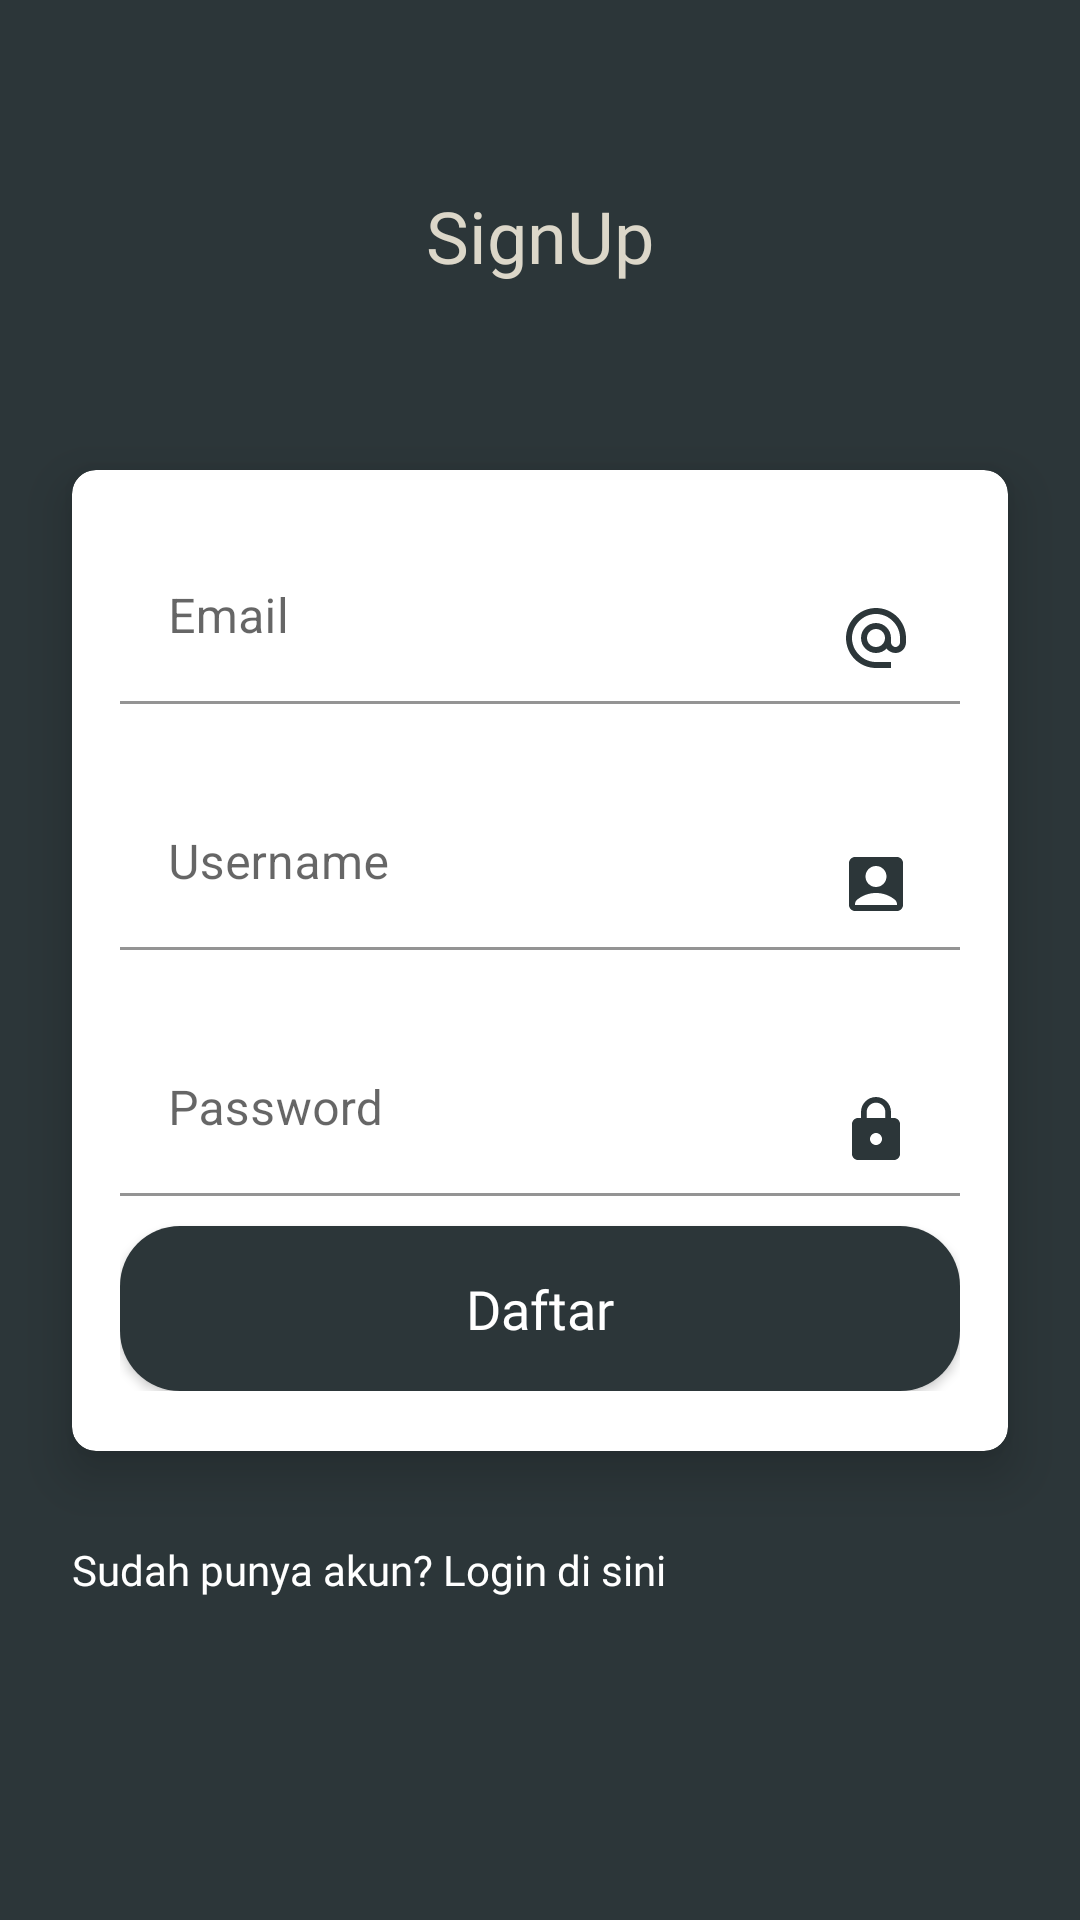

Layout XML and referenced resources for this Android screen:
<!-- AndroidManifest.xml: application theme Theme.SampahKita -->
<!-- res/layout/activity_signup.xml -->
<?xml version="1.0" encoding="utf-8"?>
<androidx.constraintlayout.widget.ConstraintLayout xmlns:android="http://schemas.android.com/apk/res/android"
    android:layout_width="match_parent"
    android:layout_height="match_parent"
    android:background="@color/green_primary"
    xmlns:app="http://schemas.android.com/apk/res-auto">

    <TextView
        android:layout_width="wrap_content"
        android:layout_height="wrap_content"
        android:fontFamily="@font/nobile_bold"
        android:text="@string/signup"
        android:textColor="@color/lightbrown_text"
        android:textSize="24sp"
        app:layout_constraintBottom_toTopOf="@+id/container_form"
        app:layout_constraintEnd_toEndOf="@+id/container_form"
        app:layout_constraintStart_toStartOf="@+id/container_form"
        app:layout_constraintTop_toTopOf="parent" />

    <androidx.cardview.widget.CardView
        android:id="@+id/container_form"
        android:layout_width="match_parent"
        android:layout_height="wrap_content"
        android:layout_marginHorizontal="24dp"
        app:cardCornerRadius="8dp"
        app:cardBackgroundColor="@color/white"
        app:cardElevation="10dp"
        app:layout_constraintBottom_toBottomOf="parent"
        app:layout_constraintTop_toTopOf="parent">

        <LinearLayout
            android:paddingHorizontal="16dp"
            android:paddingVertical="20dp"
            android:layout_width="match_parent"
            android:layout_height="wrap_content"
            android:orientation="vertical">

            <com.google.android.material.textfield.TextInputLayout
                android:layout_width="match_parent"
                android:layout_height="wrap_content"
                android:hint="@string/email"
                app:boxBackgroundColor="@android:color/transparent">

                <com.google.android.material.textfield.TextInputEditText
                    android:id="@+id/et_sign_email"
                    android:layout_width="match_parent"
                    android:layout_height="wrap_content"
                    android:drawableEnd="@drawable/ic_baseline_alternate_email_24"
                    android:inputType="text" />

            </com.google.android.material.textfield.TextInputLayout>

            <com.google.android.material.textfield.TextInputLayout
                android:layout_width="match_parent"
                android:layout_height="wrap_content"
                android:layout_marginTop="24dp"
                android:hint="@string/username"
                app:boxBackgroundColor="@android:color/transparent">

                <com.google.android.material.textfield.TextInputEditText
                    android:id="@+id/et_sign_username"
                    android:layout_width="match_parent"
                    android:layout_height="wrap_content"
                    android:drawableEnd="@drawable/ic_baseline_account_box_24"
                    android:inputType="text" />

            </com.google.android.material.textfield.TextInputLayout>

            <com.google.android.material.textfield.TextInputLayout
                android:layout_width="match_parent"
                android:layout_height="wrap_content"
                android:layout_marginTop="24dp"
                android:hint="@string/password"
                app:boxBackgroundColor="@android:color/transparent">

                <com.google.android.material.textfield.TextInputEditText
                    android:id="@+id/et_sign_password"
                    android:layout_width="match_parent"
                    android:layout_height="wrap_content"
                    android:drawableEnd="@drawable/ic_baseline_lock_24"
                    android:inputType="textPassword" />

            </com.google.android.material.textfield.TextInputLayout>

            <androidx.appcompat.widget.AppCompatButton
                android:id="@+id/btn_signup"
                style="@style/Button.Green"
                android:layout_width="match_parent"
                android:layout_height="wrap_content"
                android:fontFamily="@font/poppins"
                android:text="@string/daftar" />

        </LinearLayout>
    </androidx.cardview.widget.CardView>

    <TextView
        android:id="@+id/tv_to_login"
        android:layout_width="wrap_content"
        android:layout_height="wrap_content"
        android:layout_marginTop="30dp"
        android:fontFamily="@font/poppins"
        android:textColor="@color/white"
        android:text="@string/login_question"
        app:layout_constraintStart_toStartOf="@+id/container_form"
        app:layout_constraintTop_toBottomOf="@+id/container_form" />



</androidx.constraintlayout.widget.ConstraintLayout>
<!-- resources referenced by this layout -->
<resources>
  <color name="green_primary">#2C3639</color>
  <color name="lightbrown_text">#DCD7C9</color>
  <color name="white">#FFFFFFFF</color>
  <!-- drawable ic_baseline_account_box_24 (drawable) -->
  <vector android:height="24dp" android:tint="#2C3639"
      android:viewportHeight="24" android:viewportWidth="24"
      android:width="24dp" xmlns:android="http://schemas.android.com/apk/res/android">
      <path android:fillColor="@android:color/white" android:pathData="M19,3H5C3.9,3 3,3.9 3,5v14c0,1.1 0.9,2 2,2h14c1.1,0 2,-0.9 2,-2V5C21,3.9 20.1,3 19,3zM12,6c1.93,0 3.5,1.57 3.5,3.5c0,1.93 -1.57,3.5 -3.5,3.5s-3.5,-1.57 -3.5,-3.5C8.5,7.57 10.07,6 12,6zM19,19H5v-0.23c0,-0.62 0.28,-1.2 0.76,-1.58C7.47,15.82 9.64,15 12,15s4.53,0.82 6.24,2.19c0.48,0.38 0.76,0.97 0.76,1.58V19z"/>
  </vector>
  <!-- drawable ic_baseline_alternate_email_24 (drawable) -->
  <vector android:height="24dp" android:tint="#2C3639"
      android:viewportHeight="24" android:viewportWidth="24"
      android:width="24dp" xmlns:android="http://schemas.android.com/apk/res/android">
      <path android:fillColor="@android:color/white" android:pathData="M12,2C6.48,2 2,6.48 2,12s4.48,10 10,10h5v-2h-5c-4.34,0 -8,-3.66 -8,-8s3.66,-8 8,-8 8,3.66 8,8v1.43c0,0.79 -0.71,1.57 -1.5,1.57s-1.5,-0.78 -1.5,-1.57L17,12c0,-2.76 -2.24,-5 -5,-5s-5,2.24 -5,5 2.24,5 5,5c1.38,0 2.64,-0.56 3.54,-1.47 0.65,0.89 1.77,1.47 2.96,1.47 1.97,0 3.5,-1.6 3.5,-3.57L22,12c0,-5.52 -4.48,-10 -10,-10zM12,15c-1.66,0 -3,-1.34 -3,-3s1.34,-3 3,-3 3,1.34 3,3 -1.34,3 -3,3z"/>
  </vector>
  <!-- drawable ic_baseline_lock_24 (drawable) -->
  <vector android:height="24dp" android:tint="#2C3639"
      android:viewportHeight="24" android:viewportWidth="24"
      android:width="24dp" xmlns:android="http://schemas.android.com/apk/res/android">
      <path android:fillColor="@android:color/white" android:pathData="M18,8h-1L17,6c0,-2.76 -2.24,-5 -5,-5S7,3.24 7,6v2L6,8c-1.1,0 -2,0.9 -2,2v10c0,1.1 0.9,2 2,2h12c1.1,0 2,-0.9 2,-2L20,10c0,-1.1 -0.9,-2 -2,-2zM12,17c-1.1,0 -2,-0.9 -2,-2s0.9,-2 2,-2 2,0.9 2,2 -0.9,2 -2,2zM15.1,8L8.9,8L8.9,6c0,-1.71 1.39,-3.1 3.1,-3.1 1.71,0 3.1,1.39 3.1,3.1v2z"/>
  </vector>
  <string name="daftar">Daftar</string>
  <string name="email">Email</string>
  <string name="login_question">Sudah punya akun? Login di sini</string>
  <string name="password">Password</string>
  <string name="signup">SignUp</string>
  <string name="username">Username</string>
  <style name="Button.Green" parent="ThemeOverlay.AppCompat">
          <item name="colorAccent">@color/green_primary</item>
          <item name="textAllCaps">false</item>
          <item name="fontFamily">@font/nobile_bold</item>
          <item name="android:layout_marginTop">10dp</item>
          <item name="android:height">55dp</item>
          <item name="android:background">@drawable/bg_green_button</item>
          <item name="android:textSize">18sp</item>
          <item name="android:textColor">@color/white</item>
          <item name="colorButtonNormal">@color/green_primary</item>
      </style>
  <style name="Theme.SampahKita" parent="Theme.MaterialComponents.DayNight.NoActionBar">
          
          <item name="colorPrimary">@color/green_primary</item>
          <item name="colorPrimaryVariant">#43555A</item>
          <item name="colorOnPrimary">@color/white</item>
          
          <item name="colorSecondary">@color/green_primary</item>
          <item name="colorSecondaryVariant">#43555A</item>
          <item name="colorOnSecondary">@color/black</item>
          
          <item name="android:statusBarColor">?attr/colorPrimaryVariant</item>
          
      </style>
  <!-- drawable bg_green_button (drawable) -->
  <?xml version="1.0" encoding="utf-8"?>
  <shape xmlns:android="http://schemas.android.com/apk/res/android"
      android:shape="rectangle">
      <corners android:radius="20dp"/>
      <solid android:color="@color/green_primary"/>
  
  </shape>
  <color name="black">#FF000000</color>
</resources>
